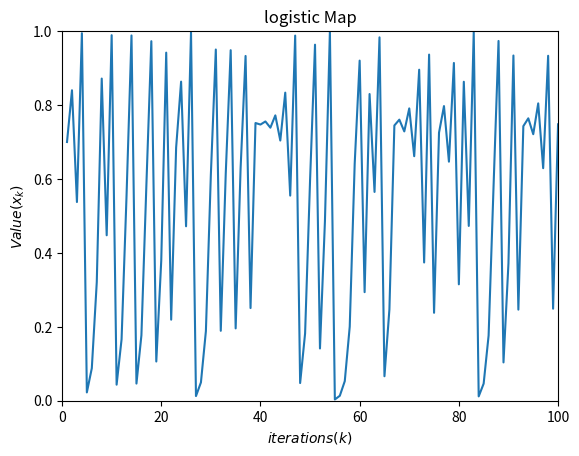

Generate this figure with matplotlib: (Note: this script raises an exception after producing the figure.)
import numpy as np
import matplotlib.pyplot as plt
import math

def chebyshevMap(initial,iteration):
    mapValues = np.zeros(iteration)
       
    
    i = 1
    mapValues[0] = initial
    xPrevious = initial
    while i < iteration:
        
        x = math.cos( xPrevious * ( 1 / math.cos( xPrevious ) ) )
        
        mapValues[i] = x
        
        xPrevious = x
        
        i+=1
    return mapValues

def gaussianAndGauss_mouseMap(initial,iteration):
    mapValues = np.zeros(iteration)
       
    
    i = 1
    mapValues[0] = initial
    xPrevious = initial
    while i < iteration:
        
        if xPrevious == 0:
            x = 0
        else:
            x = ( 1 / ( xPrevious % 1.0 ) )
        
        mapValues[i] = x
        
        xPrevious = x
        
        i+=1
    return mapValues

def circleMap(initial,iteration):
    mapValues = np.zeros(iteration)
    a = 0.5
    b = 0.2    
    k = a / ( 2 * math.pi )
    
    
    i = 1
    mapValues[0] = initial
    xPrevious = initial
    while i < iteration:
        
        x = ( xPrevious + b - k * math.sin( 2 * math.pi * xPrevious ) ) % 1.0
        
        mapValues[i] = x
        
        xPrevious = x
        
        i+=1
    return mapValues

def logisticMap(initial,iteration):
    mapValues = np.zeros(iteration)
    a = 4
    i = 1
    mapValues[0] = initial
    xPrevious = initial
    while i < iteration:
        
        x = a * xPrevious * (1 - xPrevious)
        
        mapValues[i] = x
        
        xPrevious = x
        
        i+=1
    return mapValues
    
def piecewiseMap(initial,iteration):
    mapValues = np.zeros(iteration)
    P = 0.4
    i = 1
    mapValues[0] = initial
    xPrevious = initial
    while i < iteration:
        
        if P > xPrevious and xPrevious >= 0:
            x = xPrevious / P
        if 1/2 > xPrevious and xPrevious >= P:
            x = ( xPrevious - P ) / ( 0.5 - P )
        if (1-P) > xPrevious and xPrevious >= 1/2:
            x = ( 1 - P - xPrevious ) / ( 0.5 - P )
        if 1 > xPrevious and xPrevious >= ( 1 - P ):
            x = ( 1 - xPrevious ) / P
        
            
        
        mapValues[i] = x
        
        xPrevious = x
        
        i+=1
    return mapValues

def sineMap(initial,iteration):
    mapValues = np.zeros(iteration)
    a = 4
    i = 1
    mapValues[0] = initial
    xPrevious = initial
    while i < iteration:
        
        x = ( a / 4 ) * ( math.sin( math.pi * xPrevious ) )
        
        mapValues[i] = x
        
        xPrevious = x
        
        i+=1
    return mapValues

def singerMap(initial,iteration):
    mapValues = np.zeros(iteration)
    a = 4
    u = 1.07
    i = 1
    mapValues[0] = initial
    xPrevious = initial
    while i < iteration:
        
        x = u * ( ( 7.86 * xPrevious ) - ( 23.31 * pow(xPrevious,2) ) + ( 28.75 * pow(xPrevious,3) ) - ( 13.302875 * pow(xPrevious,4) ) )
        
        mapValues[i] = x
        
        xPrevious = x
        
        i+=1
    return mapValues

def sinusoidalMap(initial,iteration):
    mapValues = np.zeros(iteration)
    a = 2.3
    i = 1
    mapValues[0] = initial
    xPrevious = initial
    while i < iteration:
        
        x = a * pow(xPrevious,2) * math.sin( math.pi * xPrevious )
        
        mapValues[i] = x
        
        xPrevious = x
        
        i+=1
    return mapValues

def tentMap(initial,iteration):
    mapValues = np.zeros(iteration)
    
    i = 1
    mapValues[0] = initial
    xPrevious = initial
    while i < iteration:
        
        if 0.7 > xPrevious:
            x = xPrevious / 0.7
        if xPrevious >= 0.7:
            x = ( 10 / 3 ) * ( 1 - xPrevious )
        
        mapValues[i] = x
        
        xPrevious = x
        
        i+=1
    return mapValues

def graficarLogisticMap(iteration):
    iterationes = np.zeros(iteration)
    
    for i in range(iteration):
        iterationes[i] = i + 1
        
    plt.plot(iterationes, logisticMap(0.7,iteration), label="logistic Map")
    plt.title("logistic Map")
    plt.xlim(0,iteration)
    plt.ylim(0,1)
    
    plt.xlabel('$iterations (k)$')
    plt.ylabel('$Value (x_{k})$')
    plt.savefig(f"./Resultados/ChaoticMaps/logistic Map.pdf")
    plt.close()
    
def graficarpiecewiseMap(iteration):
    iterationes = np.zeros(iteration)
    
    for i in range(iteration):
        iterationes[i] = i + 1
        
    plt.plot(iterationes, piecewiseMap(0.7,iteration), label="piecewise Map")
    plt.title("piecewise Map")
    plt.xlim(0,iteration)
    plt.ylim(0,1)
    
    plt.xlabel('$iterations (k)$')
    plt.ylabel('$Value (x_{k})$')
    plt.savefig(f"./Resultados/ChaoticMaps/piecewise Map.pdf")
    plt.close()
    
def graficarsineMap(iteration):
    iterationes = np.zeros(iteration)
    
    for i in range(iteration):
        iterationes[i] = i + 1
        
    plt.plot(iterationes, sineMap(0.7,iteration), label="sine Map")
    plt.title("sine Map")
    plt.xlim(0,iteration)
    plt.ylim(0,1)
    
    plt.xlabel('$iterations (k)$')
    plt.ylabel('$Value (x_{k})$')
    plt.savefig(f"./Resultados/ChaoticMaps/sine Map.pdf")
    plt.close()
    
def graficarsingerMap(iteration):
    iterationes = np.zeros(iteration)
    
    for i in range(iteration):
        iterationes[i] = i + 1
        
    plt.plot(iterationes, singerMap(0.7,iteration), label="singer Map")
    plt.title("singer Map")
    plt.xlim(0,iteration)
    plt.ylim(0,1)
    
    plt.xlabel('$iterations (k)$')
    plt.ylabel('$Value (x_{k})$')
    plt.savefig(f"./Resultados/ChaoticMaps/singer Map.pdf")
    plt.close()
    
def graficarsinusoidalMap(iteration):
    iterationes = np.zeros(iteration)
    
    for i in range(iteration):
        iterationes[i] = i + 1
        
    plt.plot(iterationes, sinusoidalMap(0.7,iteration), label="sinusoidal Map")
    plt.title("sinusoidal Map")
    plt.xlim(0,iteration)
    plt.ylim(0,1)
    
    plt.xlabel('$iterations (k)$')
    plt.ylabel('$Value (x_{k})$')
    plt.savefig(f"./Resultados/ChaoticMaps/sinusoidal Map.pdf")
    plt.close()
    
def graficartentMap(iteration):
    iterationes = np.zeros(iteration)
    
    for i in range(iteration):
        iterationes[i] = i + 1
        
    plt.plot(iterationes, tentMap(0.6,iteration), label="tent Map")
    plt.title("tent Map")
    plt.xlim(0,iteration)
    plt.ylim(0,1)
    
    plt.xlabel('$iterations (k)$')
    plt.ylabel('$Value (x_{k})$')
    plt.savefig(f"./Resultados/ChaoticMaps/tent Map.pdf")
    plt.close()

def graficarcircleMap(iteration):
    iterationes = np.zeros(iteration)
    
    for i in range(iteration):
        iterationes[i] = i + 1
        
    plt.plot(iterationes, circleMap(0.7,iteration), label="circle Map")
    plt.title("circle Map")
    plt.xlim(0,iteration)
    plt.ylim(0,1)
    
    plt.xlabel('$iterations (k)$')
    plt.ylabel('$Value (x_{k})$')
    plt.savefig(f"./Resultados/ChaoticMaps/circle Map.pdf")
    
    plt.close()




# graficar(100)

iteraciones = 100

graficarLogisticMap(iteraciones)
graficarcircleMap(iteraciones)
graficarpiecewiseMap(iteraciones)
graficarsineMap(iteraciones)
graficarsingerMap(iteraciones)
graficarsinusoidalMap(iteraciones)
graficartentMap(iteraciones)